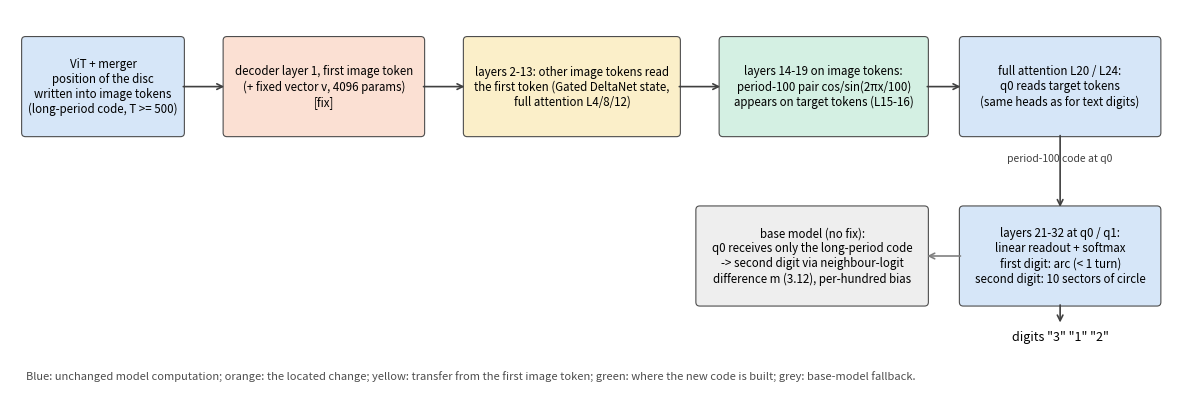

Source code (Python): (Note: this script raises an exception after producing the figure.)
"""Experiment 3.16 round 2: schematic of the coordinate-readout mechanism (docs figure; no data)."""
import matplotlib; matplotlib.use('Agg')
import matplotlib.pyplot as plt
from matplotlib.patches import FancyBboxPatch
fig, ax = plt.subplots(figsize=(15, 5.2)); ax.set_xlim(0, 15); ax.set_ylim(0, 5.2); ax.axis('off')
def box(x, y, w, h, t, c):
    ax.add_patch(FancyBboxPatch((x, y), w, h, boxstyle='round,pad=0.05', fc=c, ec='0.3', lw=0.8)); ax.text(x + w/2, y + h/2, t, ha='center', va='center', fontsize=8.3)
def arr(x0, y0, x1, y1, t='', c='0.25'):
    ax.annotate('', (x1, y1), (x0, y0), arrowprops=dict(arrowstyle='->', color=c, lw=1.2)); 
    if t: ax.text((x0+x1)/2, (y0+y1)/2 + 0.12, t, ha='center', fontsize=7.5, color=c)
B, O, G, Y = '#d6e6f8', '#fbe0d3', '#d4f0e3', '#fbefc9'
box(0.2, 3.6, 2.0, 1.2, 'ViT + merger\nposition of the disc\nwritten into image tokens\n(long-period code, T >= 500)', B)
box(2.8, 3.6, 2.5, 1.2, 'decoder layer 1, first image token\n(+ fixed vector v, 4096 params)\n[fix]', O)
box(5.9, 3.6, 2.7, 1.2, 'layers 2-13: other image tokens read\nthe first token (Gated DeltaNet state,\nfull attention L4/8/12)', Y)
box(9.2, 3.6, 2.6, 1.2, 'layers 14-19 on image tokens:\nperiod-100 pair cos/sin(2πx/100)\nappears on target tokens (L15-16)', G)
box(12.3, 3.6, 2.5, 1.2, 'full attention L20 / L24:\nq0 reads target tokens\n(same heads as for text digits)', B)
box(12.3, 1.4, 2.5, 1.2, 'layers 21-32 at q0 / q1:\nlinear readout + softmax\nfirst digit: arc (< 1 turn)\nsecond digit: 10 sectors of circle', B)
box(8.9, 1.4, 2.9, 1.2, 'base model (no fix):\nq0 receives only the long-period code\n-> second digit via neighbour-logit\ndifference m (3.12), per-hundred bias', '#eeeeee')
arr(2.2, 4.2, 2.8, 4.2); arr(5.3, 4.2, 5.9, 4.2); arr(8.6, 4.2, 9.2, 4.2); arr(11.8, 4.2, 12.3, 4.2)
arr(13.55, 3.6, 13.55, 2.6, 'period-100 code at q0')
arr(12.3, 2.0, 11.8, 2.0, '', '0.5')
ax.text(13.55, 0.9, 'digits "3" "1" "2"', ha='center', fontsize=9); arr(13.55, 1.4, 13.55, 1.1)
ax.text(0.2, 0.4, 'Blue: unchanged model computation; orange: the located change; yellow: transfer from the first image token; green: where the new code is built; grey: base-model fallback.', fontsize=8, color='0.3')
fig.savefig('docs/analysis/position/figures/readout_prior_r2/mechanism_flow.png', dpi=150, bbox_inches='tight')
